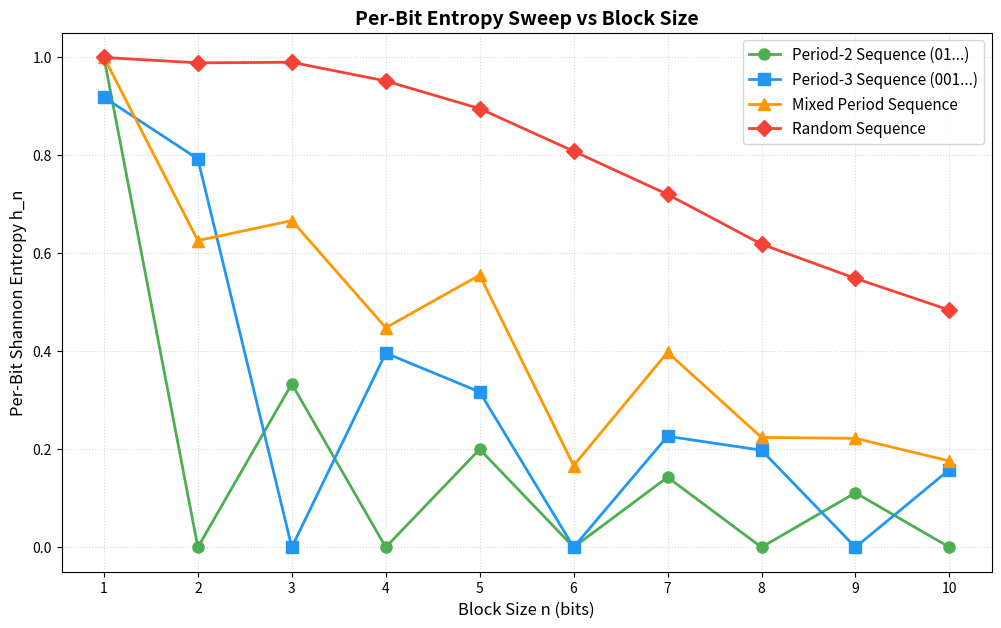

Python code for this plot:
#!/usr/bin/env python3
"""
Block Entropy Sweep Analysis for Binary Strings
===============================================

Sweeps over block sizes and shifts to analyze how representation structure
affects the empirical Shannon entropy. Demonstrates that periodic sequences
exhibit strong entropy minima when the block size matches the period, whereas
random sequences remain flat.

Saves the diagnostic plot to figures/block_entropy_sweep.png.
"""

import sys
sys.path.insert(0, '/usr/lib/python3/dist-packages')
import numpy as np
import matplotlib.pyplot as plt
import collections
import os

def compute_block_entropy(bitstring, block_size, shift=0):
    """
    Partitions the bitstring (shifted by 'shift') into blocks of size 'block_size'
    and computes the Shannon entropy of the block distribution.
    """
    sliced = bitstring[shift:]
    # Group into blocks
    n_blocks = len(sliced) // block_size
    if n_blocks == 0:
        return 0.0
        
    blocks = [sliced[i*block_size : (i+1)*block_size] for i in range(n_blocks)]
    counts = collections.Counter(blocks)
    
    entropy = 0.0
    for block, count in counts.items():
        p = count / n_blocks
        entropy -= p * np.log2(p)
        
    # Return per-bit entropy
    return entropy / block_size

if __name__ == "__main__":
    # Test cases
    strings = {
        "Period-2 Sequence (01...)": "01" * 150,
        "Period-3 Sequence (001...)": "001" * 100,
        "Mixed Period Sequence": ("000111" * 25) + ("01" * 75),
        "Random Sequence": "".join(np.random.choice(['0', '1'], size=300).astype(str))
    }
    
    max_block_size = 10
    results = {}
    
    for label, bitstring in strings.items():
        entropy_sweep = []
        for n in range(1, max_block_size + 1):
            # Try all shifts and take the minimum entropy
            min_h = min(compute_block_entropy(bitstring, n, s) for s in range(n))
            entropy_sweep.append(min_h)
        results[label] = entropy_sweep
        
    print("Plotting block entropy sweeps...")
    fig, ax = plt.subplots(figsize=(12, 7), dpi=150)
    
    colors = ['#4caf50', '#2196f3', '#ff9800', '#f44336']
    markers = ['o', 's', '^', 'D']
    
    for idx, (label, sweep) in enumerate(results.items()):
        ax.plot(np.arange(1, max_block_size + 1), sweep, marker=markers[idx], 
                color=colors[idx], label=label, linewidth=2, markersize=8)
        
    ax.set_xlabel("Block Size n (bits)", fontsize=12)
    ax.set_ylabel("Per-Bit Shannon Entropy h_n", fontsize=12)
    ax.set_title("Per-Bit Entropy Sweep vs Block Size", fontsize=14, fontweight='bold')
    ax.set_xticks(np.arange(1, max_block_size + 1))
    ax.grid(True, linestyle=':', alpha=0.5)
    ax.set_ylim(-0.05, 1.05)
    ax.legend(fontsize=11)
    
    os.makedirs("figures", exist_ok=True)
    outfile = "figures/block_entropy_sweep.png"
    plt.savefig(outfile, bbox_inches='tight')
    print(f"Plot saved to {outfile}")
